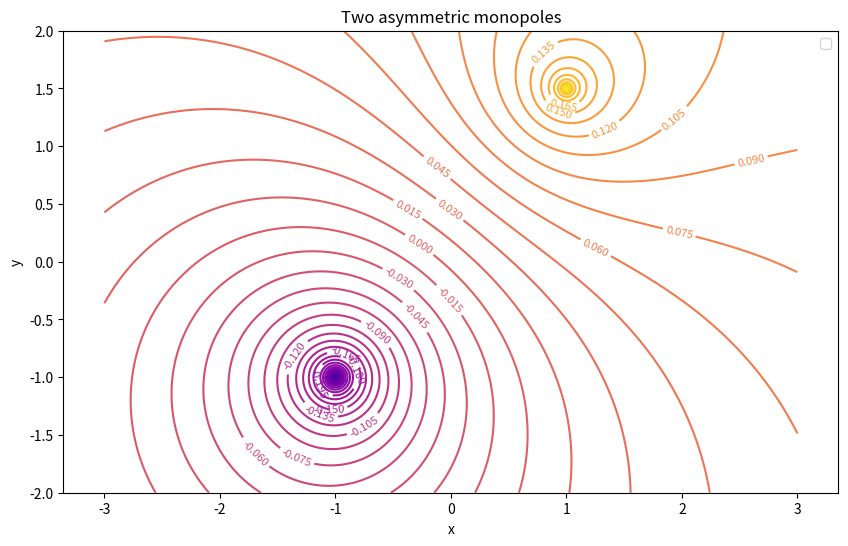

Python code for this plot:
import numpy as np
import matplotlib.pyplot as plt

# -----------------------------
# Parameters of asymmetric monopoles
# -----------------------------
# Each monopole has a strength Q and a position (x, y)
monopole1 = {"Q": 1.0, "pos": (-1.0, -1.0)}
monopole2 = {"Q": -0.5, "pos": (1.0, 1.5)}

# -----------------------------
# Create computational grid
# -----------------------------
x = np.linspace(-3, 3, 300)
y = np.linspace(-2, 2, 200)
X, Y = np.meshgrid(x, y)

# -----------------------------
# Function for a point source (monopole)
# -----------------------------
def potential_monopole(Q, x0, y0, X, Y):
    """Velocity potential of a monopole at (x0, y0) with strength Q"""
    return Q / (4 * np.pi) * np.log(np.sqrt((X - x0)**2 + (Y - y0)**2))

# -----------------------------
# Compute potential fields
# -----------------------------
phi_total = potential_monopole(monopole1["Q"], monopole1["pos"][0], monopole1["pos"][1], X, Y)
phi_total += potential_monopole(monopole2["Q"], monopole2["pos"][0], monopole2["pos"][1], X, Y)

# -----------------------------
# Create contour plot
# -----------------------------
plt.figure(figsize=(10, 6))
contours = plt.contour(X, Y, phi_total, levels=50, cmap='plasma')
plt.clabel(contours, inline=True, fontsize=8)
plt.title("Two asymmetric monopoles")
plt.xlabel("x")
plt.ylabel("y")
plt.scatter([monopole1["pos"][0], monopole2["pos"][0]],
            [monopole1["pos"][1], monopole2["pos"][1]])
plt.legend()
plt.axis("equal")
plt.show()
